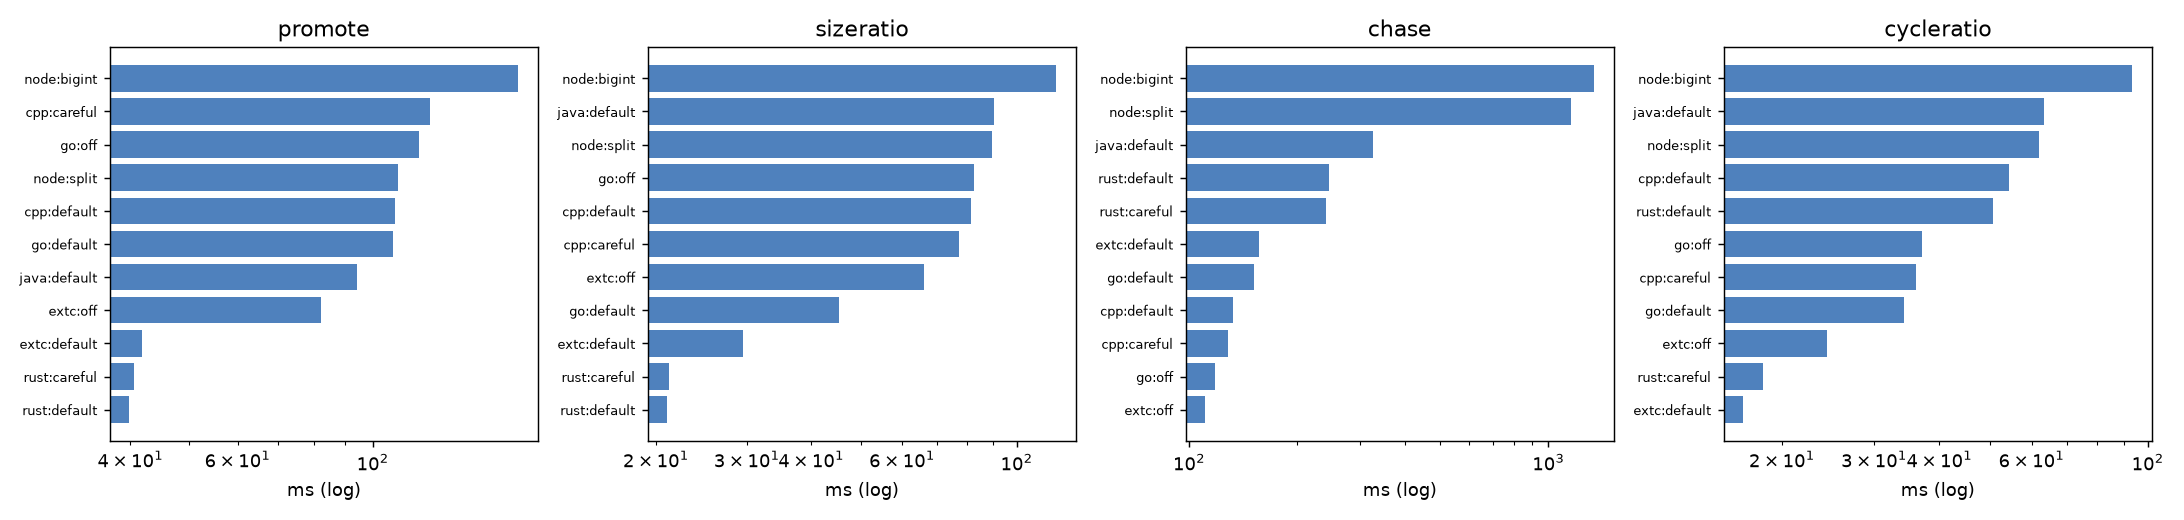

Values plotted in this chart, from the file beside it:
shape	arm	ms_min	ms_med	ms_max	rss_kb	utime_ms	stime_ms	minflt	majflt	nvcsw	nivcsw
promote	extc:default	41.72	45.55	61.85	7664	33.27	8.317	1919	0	1	1
promote	extc:off	82.22	90.07	94	109564	62.57	19.55	27794	0	1	1
promote	go:default	108.1	113.7	130.2	7860	99.7	7.975	2864	0	71	69
promote	go:off	119.3	134.1	154.3	115284	66.22	50.64	30114	0	74	71
promote	java:default	94.26	110.3	123.3	113636	77.57	16.33	23191	0	236	133
promote	rust:default	39.83	50.47	69.44	7188	35.64	3.960	1327	0	1	1
promote	rust:careful	40.5	46.67	117	7196	36.35	4.039	1326	0	1	1
promote	node:split	110.1	134.7	165.7	77280	91.25	15.87	8728	0	456	329
promote	node:bigint	173.6	192.5	271.7	82796	159.2	11.94	10721	0	811	650
promote	cpp:default	109	126	177.7	146572	67.66	39.8	36414	0	1	2
promote	cpp:careful	124.4	137.3	187.7	146504	80.19	44.1	36418	0	1	1
sizeratio	extc:default	29.49	30.67	53.61	7568	29.38	0.000	1054	0	1	1
sizeratio	extc:off	66.19	71.05	103.6	157948	27.21	38.88	39779	0	1	1
sizeratio	go:default	45.29	47.16	49.32	7740	37.43	7.486	2674	0	67	66
sizeratio	go:off	82.53	85	87.93	164248	23.78	55.49	42107	0	68	67
sizeratio	java:default	90.42	91.64	93.7	111764	66.09	23.32	22796	0	294	161
sizeratio	rust:default	21.04	21.56	25	7408	17.43	3.485	711	0	1	1
sizeratio	rust:careful	21.19	22.4	77.56	7312	13.99	6.996	713	0	1	1
sizeratio	node:split	89.68	93.75	182.1	74260	71.69	15.93	8280	0	369	258
sizeratio	node:bigint	119.5	122.9	219.8	82076	101.9	15.68	10430	0	527	393
sizeratio	cpp:default	81.68	82.15	101.8	191692	23.28	58.2	47629	0	1	1
sizeratio	cpp:careful	77.4	83.78	93.3	191688	23.19	54.12	47630	0	1	1
chase	extc:default	156.7	181.7	291.5	71188	123.3	31.82	18114	0	2	1
chase	extc:off	111	145.4	218.6	62204	94.76	15.79	15838	0	1	2
chase	go:default	152.1	271.5	417.5	65940	126.7	23.76	19541	0	75	74
chase	go:off	118.4	131.9	194.1	65172	92.46	24.12	17166	0	72	73
chase	java:default	325.6	342.7	484.9	176368	258.6	63.66	38867	0	306	177
chase	rust:default	245.2	274.7	362.9	92368	208.8	36.14	25262	0	1	4
chase	rust:careful	240.7	362.8	397.6	92364	204.5	36.09	25257	0	1	2
chase	node:split	1155	1320	1697	360284	1057	80.06	80421	0	217	219
chase	node:bigint	1343	1798	1831	364316	1189	147.6	81284	0	398	345
chase	cpp:default	132.1	142.9	156.2	81480	99.6	31.87	20152	0	1	4
chase	cpp:careful	128.1	137.7	178	81488	100	28	20155	0	1	1
cycleratio	extc:default	16.86	17.31	18.41	7404	16.75	0.000	1022	0	1	1
cycleratio	extc:off	24.42	25.32	25.62	44540	4.044	20.22	11420	0	1	2
cycleratio	go:default	34.18	34.48	39.06	7412	30.08	3.759	2482	0	64	64
cycleratio	go:off	36.97	38.69	39.04	47124	27.97	7.991	12680	0	64	63
cycleratio	java:default	63.45	75.78	76.08	100920	43.45	19.75	19998	0	301	158
cycleratio	rust:default	50.65	53.35	62.56	116012	23.29	27.16	29143	0	1	2
cycleratio	rust:careful	18.43	19.3	23.33	7488	18.29	0.000	704	0	1	1
cycleratio	node:split	61.98	66.56	83.79	72900	47.83	11.96	7543	0	151	118
cycleratio	node:bigint	93.48	97.64	98.92	72808	78.55	11.78	7731	0	303	250
cycleratio	cpp:default	54.23	57.3	69.56	117944	16.62	37.4	29202	0	1	2
cycleratio	cpp:careful	36.09	36.84	38.6	7440	36	0.000	764	0	1	2
